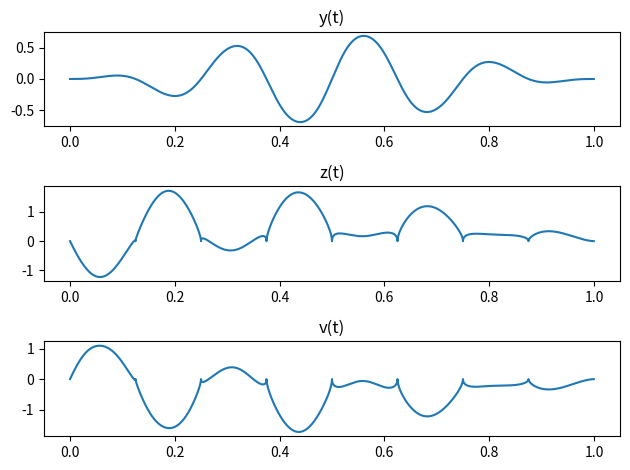

Source code (Python):
import numpy as np
import matplotlib.pyplot as plt


# Zestaw funkcji numer 7


# Parametr f - częstość próbkowania
f = 2

T = 1 / f

# Częstotliwość próbkowania
fs = 8000

# Okres próbkowania
Ts = 1/fs

# Czas trwania sygnału
Tc = 1

# Liczba próbek przypadających na cały sygnał
N = Tc * fs

# Wartość fi
fi = 2 * np.pi

t = np.arange(0, (N - 1) / fs, Ts)

# Funkcje
x = (1 - t) * np.sin(2 * np.pi * f * t + fi) * np.cos(4 * np.pi * t)
y = np.sin(np.pi * t) * np.sin(2 * x * np.pi * t)
z = np.sqrt(np.abs(y)) - (3 * x)
v = x * (y ** 2) - (z * np.cos(x))

fig, (ay, az, av) = plt.subplots(3)  # Kolejno:
# fig -> nazwa okna
# ay, az, av -> deklaracja wykresów, które będą częścia okna. Deklaracja w sposób jak wyżej powoduję, że wykresy będą
# wyświetlone jeden na drugim. Jeśli byśmy napisali to w sposób "((ay, az), ay)", wykres ay i az były obok siebie, a ay
# pod nimi
# plt.subplots() -> Jak argument bierze układ wykresów. Argument (3, 2) stworzyłby układ 3x2 wykresów
ay.plot(t, y)
ay.set_title("y(t)")
az.plot(t, z)
az.set_title("z(t)")
av.plot(t, v)
av.set_title("v(t)")
fig.tight_layout()  # Wyrównuje położenie wykresów
plt.savefig('TD-Lab2_Zad2.png')
plt.show()



